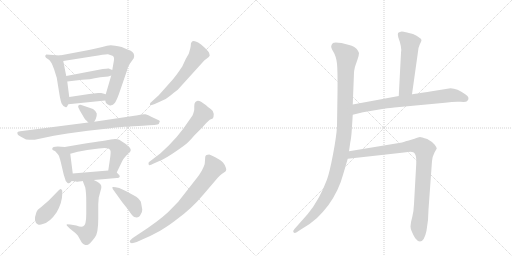
t = 0.00 s
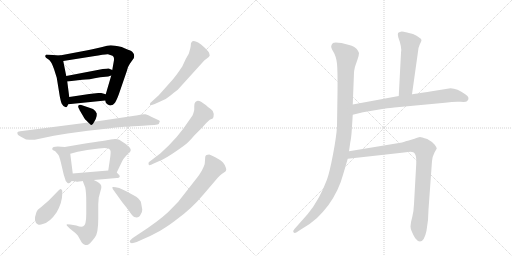
t = 2.75 s
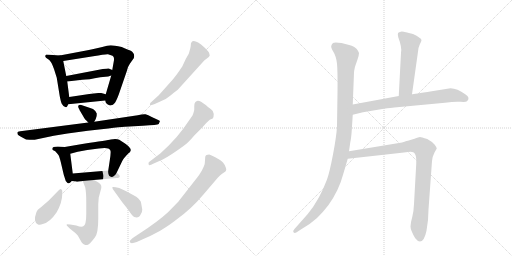
t = 5.51 s
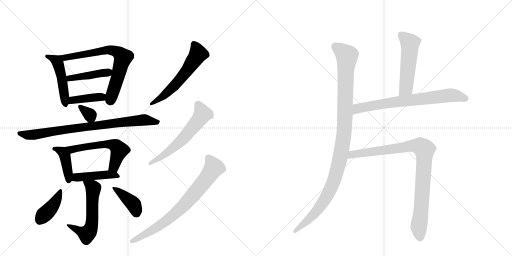
t = 8.26 s
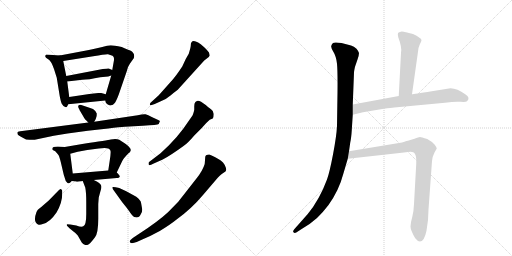
t = 11.01 s
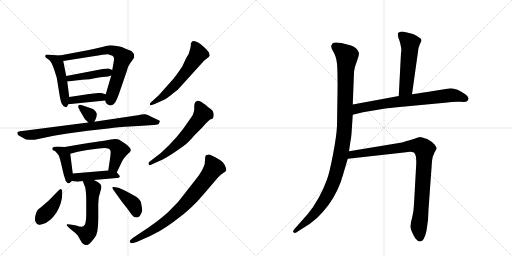
t = 13.76 s

The animated SVG that drew these frames (rendered in a browser with its animation timeline set to each time). Animation: 19 CSS @keyframes rules; one cycle of 13.76 s.

<svg version="1.1" viewBox="0 0 2048 1024" xmlns="http://www.w3.org/2000/svg">
  <g stroke="lightgray" stroke-dasharray="1,1" stroke-width="1" transform="scale(4, 4)">
    <line x1="0" y1="0" x2="256" y2="256"></line>
    <line x1="256" y1="0" x2="0" y2="256"></line>
    <line x1="128" y1="0" x2="128" y2="256"></line>
    <line x1="0" y1="128" x2="256" y2="128"></line>
    <line x1="256" y1="0" x2="512" y2="256"></line>
    <line x1="512" y1="0" x2="256" y2="256"></line>
    <line x1="384" y1="0" x2="384" y2="256"></line>
    <line x1="256" y1="128" x2="512" y2="128"></line>
  </g>
<g transform="scale(1, -1) translate(0, -850)">
   <style type="text/css">
    @keyframes keyframes0 {
      from {
       stroke: black;
       stroke-dashoffset: 478;
       stroke-width: 128;
       }
       61% {
       animation-timing-function: step-end;
       stroke: black;
       stroke-dashoffset: 0;
       stroke-width: 128;
       }
       to {
       stroke: black;
       stroke-width: 1024;
       }
       }
       #make-me-a-hanzi-animation-0 {
         animation: keyframes0 0.638997s both;
         animation-delay: 0.000000s;
         animation-timing-function: linear;
       }
    @keyframes keyframes1 {
      from {
       stroke: black;
       stroke-dashoffset: 696;
       stroke-width: 128;
       }
       69% {
       animation-timing-function: step-end;
       stroke: black;
       stroke-dashoffset: 0;
       stroke-width: 128;
       }
       to {
       stroke: black;
       stroke-width: 1024;
       }
       }
       #make-me-a-hanzi-animation-1 {
         animation: keyframes1 0.816406s both;
         animation-delay: 0.638997s;
         animation-timing-function: linear;
       }
    @keyframes keyframes2 {
      from {
       stroke: black;
       stroke-dashoffset: 427;
       stroke-width: 128;
       }
       58% {
       animation-timing-function: step-end;
       stroke: black;
       stroke-dashoffset: 0;
       stroke-width: 128;
       }
       to {
       stroke: black;
       stroke-width: 1024;
       }
       }
       #make-me-a-hanzi-animation-2 {
         animation: keyframes2 0.597493s both;
         animation-delay: 1.455404s;
         animation-timing-function: linear;
       }
    @keyframes keyframes3 {
      from {
       stroke: black;
       stroke-dashoffset: 398;
       stroke-width: 128;
       }
       56% {
       animation-timing-function: step-end;
       stroke: black;
       stroke-dashoffset: 0;
       stroke-width: 128;
       }
       to {
       stroke: black;
       stroke-width: 1024;
       }
       }
       #make-me-a-hanzi-animation-3 {
         animation: keyframes3 0.573893s both;
         animation-delay: 2.052897s;
         animation-timing-function: linear;
       }
    @keyframes keyframes4 {
      from {
       stroke: black;
       stroke-dashoffset: 328;
       stroke-width: 128;
       }
       52% {
       animation-timing-function: step-end;
       stroke: black;
       stroke-dashoffset: 0;
       stroke-width: 128;
       }
       to {
       stroke: black;
       stroke-width: 1024;
       }
       }
       #make-me-a-hanzi-animation-4 {
         animation: keyframes4 0.516927s both;
         animation-delay: 2.626790s;
         animation-timing-function: linear;
       }
    @keyframes keyframes5 {
      from {
       stroke: black;
       stroke-dashoffset: 815;
       stroke-width: 128;
       }
       73% {
       animation-timing-function: step-end;
       stroke: black;
       stroke-dashoffset: 0;
       stroke-width: 128;
       }
       to {
       stroke: black;
       stroke-width: 1024;
       }
       }
       #make-me-a-hanzi-animation-5 {
         animation: keyframes5 0.913249s both;
         animation-delay: 3.143717s;
         animation-timing-function: linear;
       }
    @keyframes keyframes6 {
      from {
       stroke: black;
       stroke-dashoffset: 410;
       stroke-width: 128;
       }
       57% {
       animation-timing-function: step-end;
       stroke: black;
       stroke-dashoffset: 0;
       stroke-width: 128;
       }
       to {
       stroke: black;
       stroke-width: 1024;
       }
       }
       #make-me-a-hanzi-animation-6 {
         animation: keyframes6 0.583659s both;
         animation-delay: 4.056966s;
         animation-timing-function: linear;
       }
    @keyframes keyframes7 {
      from {
       stroke: black;
       stroke-dashoffset: 568;
       stroke-width: 128;
       }
       65% {
       animation-timing-function: step-end;
       stroke: black;
       stroke-dashoffset: 0;
       stroke-width: 128;
       }
       to {
       stroke: black;
       stroke-width: 1024;
       }
       }
       #make-me-a-hanzi-animation-7 {
         animation: keyframes7 0.712240s both;
         animation-delay: 4.640625s;
         animation-timing-function: linear;
       }
    @keyframes keyframes8 {
      from {
       stroke: black;
       stroke-dashoffset: 438;
       stroke-width: 128;
       }
       59% {
       animation-timing-function: step-end;
       stroke: black;
       stroke-dashoffset: 0;
       stroke-width: 128;
       }
       to {
       stroke: black;
       stroke-width: 1024;
       }
       }
       #make-me-a-hanzi-animation-8 {
         animation: keyframes8 0.606445s both;
         animation-delay: 5.352865s;
         animation-timing-function: linear;
       }
    @keyframes keyframes9 {
      from {
       stroke: black;
       stroke-dashoffset: 569;
       stroke-width: 128;
       }
       65% {
       animation-timing-function: step-end;
       stroke: black;
       stroke-dashoffset: 0;
       stroke-width: 128;
       }
       to {
       stroke: black;
       stroke-width: 1024;
       }
       }
       #make-me-a-hanzi-animation-9 {
         animation: keyframes9 0.713053s both;
         animation-delay: 5.959310s;
         animation-timing-function: linear;
       }
    @keyframes keyframes10 {
      from {
       stroke: black;
       stroke-dashoffset: 403;
       stroke-width: 128;
       }
       57% {
       animation-timing-function: step-end;
       stroke: black;
       stroke-dashoffset: 0;
       stroke-width: 128;
       }
       to {
       stroke: black;
       stroke-width: 1024;
       }
       }
       #make-me-a-hanzi-animation-10 {
         animation: keyframes10 0.577962s both;
         animation-delay: 6.672363s;
         animation-timing-function: linear;
       }
    @keyframes keyframes11 {
      from {
       stroke: black;
       stroke-dashoffset: 396;
       stroke-width: 128;
       }
       56% {
       animation-timing-function: step-end;
       stroke: black;
       stroke-dashoffset: 0;
       stroke-width: 128;
       }
       to {
       stroke: black;
       stroke-width: 1024;
       }
       }
       #make-me-a-hanzi-animation-11 {
         animation: keyframes11 0.572266s both;
         animation-delay: 7.250326s;
         animation-timing-function: linear;
       }
    @keyframes keyframes12 {
      from {
       stroke: black;
       stroke-dashoffset: 576;
       stroke-width: 128;
       }
       65% {
       animation-timing-function: step-end;
       stroke: black;
       stroke-dashoffset: 0;
       stroke-width: 128;
       }
       to {
       stroke: black;
       stroke-width: 1024;
       }
       }
       #make-me-a-hanzi-animation-12 {
         animation: keyframes12 0.718750s both;
         animation-delay: 7.822591s;
         animation-timing-function: linear;
       }
    @keyframes keyframes13 {
      from {
       stroke: black;
       stroke-dashoffset: 591;
       stroke-width: 128;
       }
       66% {
       animation-timing-function: step-end;
       stroke: black;
       stroke-dashoffset: 0;
       stroke-width: 128;
       }
       to {
       stroke: black;
       stroke-width: 1024;
       }
       }
       #make-me-a-hanzi-animation-13 {
         animation: keyframes13 0.730957s both;
         animation-delay: 8.541341s;
         animation-timing-function: linear;
       }
    @keyframes keyframes14 {
      from {
       stroke: black;
       stroke-dashoffset: 749;
       stroke-width: 128;
       }
       71% {
       animation-timing-function: step-end;
       stroke: black;
       stroke-dashoffset: 0;
       stroke-width: 128;
       }
       to {
       stroke: black;
       stroke-width: 1024;
       }
       }
       #make-me-a-hanzi-animation-14 {
         animation: keyframes14 0.859538s both;
         animation-delay: 9.272298s;
         animation-timing-function: linear;
       }
    @keyframes keyframes15 {
      from {
       stroke: black;
       stroke-dashoffset: 1078;
       stroke-width: 128;
       }
       78% {
       animation-timing-function: step-end;
       stroke: black;
       stroke-dashoffset: 0;
       stroke-width: 128;
       }
       to {
       stroke: black;
       stroke-width: 1024;
       }
       }
       #make-me-a-hanzi-animation-15 {
         animation: keyframes15 1.127279s both;
         animation-delay: 10.131836s;
         animation-timing-function: linear;
       }
    @keyframes keyframes16 {
      from {
       stroke: black;
       stroke-dashoffset: 523;
       stroke-width: 128;
       }
       63% {
       animation-timing-function: step-end;
       stroke: black;
       stroke-dashoffset: 0;
       stroke-width: 128;
       }
       to {
       stroke: black;
       stroke-width: 1024;
       }
       }
       #make-me-a-hanzi-animation-16 {
         animation: keyframes16 0.675618s both;
         animation-delay: 11.259115s;
         animation-timing-function: linear;
       }
    @keyframes keyframes17 {
      from {
       stroke: black;
       stroke-dashoffset: 713;
       stroke-width: 128;
       }
       70% {
       animation-timing-function: step-end;
       stroke: black;
       stroke-dashoffset: 0;
       stroke-width: 128;
       }
       to {
       stroke: black;
       stroke-width: 1024;
       }
       }
       #make-me-a-hanzi-animation-17 {
         animation: keyframes17 0.830241s both;
         animation-delay: 11.934733s;
         animation-timing-function: linear;
       }
    @keyframes keyframes18 {
      from {
       stroke: black;
       stroke-dashoffset: 920;
       stroke-width: 128;
       }
       75% {
       animation-timing-function: step-end;
       stroke: black;
       stroke-dashoffset: 0;
       stroke-width: 128;
       }
       to {
       stroke: black;
       stroke-width: 1024;
       }
       }
       #make-me-a-hanzi-animation-18 {
         animation: keyframes18 0.998698s both;
         animation-delay: 12.764974s;
         animation-timing-function: linear;
       }
</style>
<path d="M 239 628 L 185 632 Q 180 628 181 624 Q 181 619 193 613 Q 205 606 216 574 L 227 539 L 239 465 Q 244 440 247 435 Q 256 418 267 422 Q 270 426 273 433 C 279 446 279 446 277 462 L 269 524 L 265 546 L 253 606 C 249 627 249 627 239 628 Z" fill="lightgray"></path> 
<path d="M 421 448 L 423 440 Q 427 436 428 434 L 435 430 Q 438 427 445 429 Q 452 430 458 437 Q 464 443 475 472 L 507 565 Q 512 586 520 596 L 535 617 Q 542 637 521 648 Q 511 651 487 662 Q 456 669 443 669 Q 430 669 409 662 Q 362 651 345 648 L 239 628 C 210 622 223 601 253 606 L 373 625 Q 422 634 432 633 Q 441 631 450 627 Q 459 622 455 604 L 449 570 L 445 548 L 423 473 L 421 448 Z" fill="lightgray"></path> 
<path d="M 411 574 L 265 546 C 236 540 239 521 269 524 L 329 531 Q 353 531 401 541 L 433 544 L 445 548 C 473 557 476 558 449 570 L 435 576 Q 432 577 411 574 Z" fill="lightgray"></path> 
<path d="M 273 433 L 421 448 C 451 451 452 465 423 473 L 405 478 Q 402 479 393 478 L 357 474 L 277 462 C 247 458 243 430 273 433 Z" fill="lightgray"></path> 
<path d="M 377 363 L 383 374 Q 388 385 387 396 Q 383 408 372 414 Q 361 419 337 426 L 325 430 Q 317 432 313 427 Q 312 421 314 419 Q 315 416 317 413 Q 318 410 321 405 L 338 376 Q 338 375 353 360 C 367 346 367 346 377 363 Z" fill="lightgray"></path> 
<path d="M 353 360 L 81 325 Q 69 324 69 319 L 71 312 Q 72 310 93 298 Q 105 289 125 291 L 139 291 L 215 307 L 270 316 L 351 327 L 433 336 Q 481 342 499 343 L 571 347 Q 631 350 635 354 L 639 364 Q 641 366 635 369 L 607 382 Q 592 391 582 393 Q 571 394 551 389 L 377 363 L 353 360 Z" fill="lightgray"></path> 
<path d="M 209 255 Q 209 252 211 250 L 221 245 Q 231 234 235 228 Q 238 222 243 202 L 255 151 L 263 126 L 270 118 Q 277 115 281 120 L 287 126 C 294 133 294 133 291 156 L 281 235 C 278 261 278 261 259 262 L 231 264 Q 209 264 209 255 Z" fill="lightgray"></path> 
<path d="M 467 160 L 489 206 Q 494 217 515 238 Q 521 242 521 244 L 523 249 Q 524 258 503 274 L 477 291 Q 464 297 443 292 Q 433 289 329 274 L 259 262 C 229 257 252 227 281 235 L 311 243 L 349 250 L 395 256 Q 435 263 441 249 Q 445 246 439 208 L 433 168 C 429 138 454 133 467 160 Z" fill="lightgray"></path> 
<path d="M 287 126 L 305 124 Q 304 122 316 124 Q 327 126 331 126 L 375 130 L 467 138 Q 479 138 479 145 Q 480 147 467 160 C 457 170 457 170 433 168 L 291 156 C 261 153 257 129 287 126 Z" fill="lightgray"></path> 
<path d="M 331 126 L 341 100 Q 345 81 345 41 L 345 -6 Q 345 -52 333 -55 Q 327 -60 305 -52 L 281 -48 L 267 -47 L 267 -52 L 279 -64 L 295 -77 Q 300 -80 311 -92 L 327 -120 Q 333 -128 339 -129 Q 344 -131 352 -129 Q 359 -127 380 -99 Q 393 -82 393 -25 L 393 34 L 395 60 L 402 86 Q 407 98 405 107 Q 403 117 375 130 C 348 143 320 154 331 126 Z" fill="lightgray"></path> 
<path d="M 249 75 L 249 87 Q 248 92 243 94 Q 240 95 234 88 L 195 48 L 165 22 Q 162 19 156 15 Q 150 11 146 2 Q 131 -38 152 -48 Q 160 -51 171 -46 Q 199 -40 226 0 Q 249 39 249 75 Z" fill="lightgray"></path> 
<path d="M 569 12 L 564 40 Q 564 47 545 63 L 505 85 L 477 98 Q 452 104 449 101 L 451 94 L 489 41 Q 504 23 517 5 Q 529 -14 537 -18 Q 555 -25 563 -7 Q 569 0 569 12 Z" fill="lightgray"></path> 
<path d="M 835 622 L 839 628 L 837 636 Q 838 640 819 659 L 803 673 Q 792 682 783 684 Q 763 691 763 667 Q 763 662 755 635 L 743 614 L 729 584 Q 702 543 684 524 L 635 469 L 601 438 Q 599 431 600 429 Q 600 427 619 434 L 641 444 Q 668 455 682 468 Q 696 480 711 491 L 817 608 L 835 622 Z" fill="lightgray"></path> 
<path d="M 777 308 L 807 338 L 825 358 L 839 371 L 851 376 Q 855 381 855 394 Q 855 406 844 413 Q 833 420 823 430 Q 800 448 791 447 Q 782 445 781 441 Q 777 437 777 425 L 777 413 Q 778 409 770 388 L 733 335 Q 707 300 675 268 L 641 236 L 595 201 Q 593 196 595 191 Q 596 186 615 196 L 651 212 Q 682 228 734 266 Q 752 278 777 308 Z" fill="lightgray"></path> 
<path d="M 555 -86 L 531 -102 Q 518 -112 519 -116 Q 520 -128 547 -118 L 569 -108 Q 601 -95 639 -74 Q 683 -47 705 -29 Q 765 14 812 70 L 871 139 Q 881 150 887 154 L 896 160 Q 905 165 905 171 Q 905 177 899 190 Q 893 202 883 208 Q 878 212 861 221 Q 844 230 837 232 Q 823 232 821 223 L 819 196 Q 818 188 807 167 Q 795 146 785 135 L 713 43 L 672 1 Q 631 -37 555 -86 Z" fill="lightgray"></path> 
<path d="M 1411 432 L 1416 560 Q 1416 565 1420 583 L 1430 612 Q 1436 629 1436 638 Q 1434 645 1426 655 Q 1416 665 1404 668 L 1366 678 Q 1338 683 1332 678 Q 1326 672 1325 666 Q 1323 660 1334 642 Q 1345 624 1348 595 Q 1351 565 1350 479 L 1348 346 Q 1346 305 1332 232 Q 1318 159 1308 132 Q 1278 51 1231 -6 L 1177 -67 Q 1170 -75 1174 -79 Q 1178 -84 1185 -80 L 1205 -67 Q 1243 -45 1268 -22 Q 1292 1 1314 30 Q 1356 89 1373 154 L 1391 215 L 1396 245 L 1401 280 Q 1405 297 1407 329 L 1411 391 L 1411 432 Z" fill="lightgray"></path> 
<path d="M 1648 473 L 1671 636 Q 1672 659 1679 672 Q 1686 685 1686 690 Q 1686 694 1675 701 Q 1669 707 1652 714 L 1624 721 Q 1605 726 1600 722 Q 1593 721 1592 717 Q 1590 713 1593 701 Q 1609 659 1604 638 L 1595 466 C 1593 436 1644 443 1648 473 Z" fill="lightgray"></path> 
<path d="M 1595 466 L 1411 432 C 1381 427 1382 384 1411 391 L 1452 401 L 1535 415 Q 1565 419 1577 420 L 1780 439 Q 1819 445 1842 443 Q 1864 441 1868 445 Q 1883 459 1861 473 Q 1829 497 1802 497 L 1727 485 Q 1648 472 1648 473 L 1595 466 Z" fill="lightgray"></path> 
<path d="M 1391 215 L 1616 240 Q 1647 245 1653 241 Q 1658 240 1661 232 Q 1666 223 1665 196 L 1656 34 Q 1655 6 1649 -18 Q 1642 -42 1642 -56 Q 1642 -71 1661 -103 Q 1671 -116 1680 -116 Q 1697 -116 1706 -73 Q 1714 -30 1714 12 L 1728 206 Q 1728 220 1738 240 L 1747 256 Q 1747 260 1739 271 Q 1731 282 1709 294 Q 1685 302 1680 302 Q 1675 302 1658 295 L 1635 288 Q 1630 288 1608 280 L 1396 245 C 1366 240 1361 212 1391 215 Z" fill="lightgray"></path> 
      <clipPath id="make-me-a-hanzi-clip-0">
      <path d="M 239 628 L 185 632 Q 180 628 181 624 Q 181 619 193 613 Q 205 606 216 574 L 227 539 L 239 465 Q 244 440 247 435 Q 256 418 267 422 Q 270 426 273 433 C 279 446 279 446 277 462 L 269 524 L 265 546 L 253 606 C 249 627 249 627 239 628 Z" fill="lightgray"></path>
      </clipPath>
      <path clip-path="url(#make-me-a-hanzi-clip-0)" d="M 189 625 L 218 613 L 231 600 L 252 514 L 263 431 " fill="none" id="make-me-a-hanzi-animation-0" stroke-dasharray="350 700" stroke-linecap="round"></path>

      <clipPath id="make-me-a-hanzi-clip-1">
      <path d="M 421 448 L 423 440 Q 427 436 428 434 L 435 430 Q 438 427 445 429 Q 452 430 458 437 Q 464 443 475 472 L 507 565 Q 512 586 520 596 L 535 617 Q 542 637 521 648 Q 511 651 487 662 Q 456 669 443 669 Q 430 669 409 662 Q 362 651 345 648 L 239 628 C 210 622 223 601 253 606 L 373 625 Q 422 634 432 633 Q 441 631 450 627 Q 459 622 455 604 L 449 570 L 445 548 L 423 473 L 421 448 Z" fill="lightgray"></path>
      </clipPath>
      <path clip-path="url(#make-me-a-hanzi-clip-1)" d="M 247 626 L 259 619 L 289 623 L 431 651 L 458 647 L 482 632 L 492 620 L 439 448 " fill="none" id="make-me-a-hanzi-animation-1" stroke-dasharray="568 1136" stroke-linecap="round"></path>

      <clipPath id="make-me-a-hanzi-clip-2">
      <path d="M 411 574 L 265 546 C 236 540 239 521 269 524 L 329 531 Q 353 531 401 541 L 433 544 L 445 548 C 473 557 476 558 449 570 L 435 576 Q 432 577 411 574 Z" fill="lightgray"></path>
      </clipPath>
      <path clip-path="url(#make-me-a-hanzi-clip-2)" d="M 273 542 L 279 537 L 372 550 L 439 566 " fill="none" id="make-me-a-hanzi-animation-2" stroke-dasharray="299 598" stroke-linecap="round"></path>

      <clipPath id="make-me-a-hanzi-clip-3">
      <path d="M 273 433 L 421 448 C 451 451 452 465 423 473 L 405 478 Q 402 479 393 478 L 357 474 L 277 462 C 247 458 243 430 273 433 Z" fill="lightgray"></path>
      </clipPath>
      <path clip-path="url(#make-me-a-hanzi-clip-3)" d="M 280 439 L 299 451 L 417 467 " fill="none" id="make-me-a-hanzi-animation-3" stroke-dasharray="270 540" stroke-linecap="round"></path>

      <clipPath id="make-me-a-hanzi-clip-4">
      <path d="M 377 363 L 383 374 Q 388 385 387 396 Q 383 408 372 414 Q 361 419 337 426 L 325 430 Q 317 432 313 427 Q 312 421 314 419 Q 315 416 317 413 Q 318 410 321 405 L 338 376 Q 338 375 353 360 C 367 346 367 346 377 363 Z" fill="lightgray"></path>
      </clipPath>
      <path clip-path="url(#make-me-a-hanzi-clip-4)" d="M 320 424 L 361 390 L 370 374 " fill="none" id="make-me-a-hanzi-animation-4" stroke-dasharray="200 400" stroke-linecap="round"></path>

      <clipPath id="make-me-a-hanzi-clip-5">
      <path d="M 353 360 L 81 325 Q 69 324 69 319 L 71 312 Q 72 310 93 298 Q 105 289 125 291 L 139 291 L 215 307 L 270 316 L 351 327 L 433 336 Q 481 342 499 343 L 571 347 Q 631 350 635 354 L 639 364 Q 641 366 635 369 L 607 382 Q 592 391 582 393 Q 571 394 551 389 L 377 363 L 353 360 Z" fill="lightgray"></path>
      </clipPath>
      <path clip-path="url(#make-me-a-hanzi-clip-5)" d="M 77 318 L 111 310 L 143 312 L 272 334 L 563 369 L 631 362 " fill="none" id="make-me-a-hanzi-animation-5" stroke-dasharray="687 1374" stroke-linecap="round"></path>

      <clipPath id="make-me-a-hanzi-clip-6">
      <path d="M 209 255 Q 209 252 211 250 L 221 245 Q 231 234 235 228 Q 238 222 243 202 L 255 151 L 263 126 L 270 118 Q 277 115 281 120 L 287 126 C 294 133 294 133 291 156 L 281 235 C 278 261 278 261 259 262 L 231 264 Q 209 264 209 255 Z" fill="lightgray"></path>
      </clipPath>
      <path clip-path="url(#make-me-a-hanzi-clip-6)" d="M 216 255 L 249 243 L 261 224 L 274 128 " fill="none" id="make-me-a-hanzi-animation-6" stroke-dasharray="282 564" stroke-linecap="round"></path>

      <clipPath id="make-me-a-hanzi-clip-7">
      <path d="M 467 160 L 489 206 Q 494 217 515 238 Q 521 242 521 244 L 523 249 Q 524 258 503 274 L 477 291 Q 464 297 443 292 Q 433 289 329 274 L 259 262 C 229 257 252 227 281 235 L 311 243 L 349 250 L 395 256 Q 435 263 441 249 Q 445 246 439 208 L 433 168 C 429 138 454 133 467 160 Z" fill="lightgray"></path>
      </clipPath>
      <path clip-path="url(#make-me-a-hanzi-clip-7)" d="M 266 261 L 287 251 L 343 265 L 418 273 L 446 272 L 468 263 L 477 250 L 474 239 L 457 186 L 440 174 " fill="none" id="make-me-a-hanzi-animation-7" stroke-dasharray="440 880" stroke-linecap="round"></path>

      <clipPath id="make-me-a-hanzi-clip-8">
      <path d="M 287 126 L 305 124 Q 304 122 316 124 Q 327 126 331 126 L 375 130 L 467 138 Q 479 138 479 145 Q 480 147 467 160 C 457 170 457 170 433 168 L 291 156 C 261 153 257 129 287 126 Z" fill="lightgray"></path>
      </clipPath>
      <path clip-path="url(#make-me-a-hanzi-clip-8)" d="M 292 133 L 306 141 L 435 152 L 471 144 " fill="none" id="make-me-a-hanzi-animation-8" stroke-dasharray="310 620" stroke-linecap="round"></path>

      <clipPath id="make-me-a-hanzi-clip-9">
      <path d="M 331 126 L 341 100 Q 345 81 345 41 L 345 -6 Q 345 -52 333 -55 Q 327 -60 305 -52 L 281 -48 L 267 -47 L 267 -52 L 279 -64 L 295 -77 Q 300 -80 311 -92 L 327 -120 Q 333 -128 339 -129 Q 344 -131 352 -129 Q 359 -127 380 -99 Q 393 -82 393 -25 L 393 34 L 395 60 L 402 86 Q 407 98 405 107 Q 403 117 375 130 C 348 143 320 154 331 126 Z" fill="lightgray"></path>
      </clipPath>
      <path clip-path="url(#make-me-a-hanzi-clip-9)" d="M 339 122 L 373 96 L 368 -38 L 362 -67 L 348 -86 L 274 -49 " fill="none" id="make-me-a-hanzi-animation-9" stroke-dasharray="441 882" stroke-linecap="round"></path>

      <clipPath id="make-me-a-hanzi-clip-10">
      <path d="M 249 75 L 249 87 Q 248 92 243 94 Q 240 95 234 88 L 195 48 L 165 22 Q 162 19 156 15 Q 150 11 146 2 Q 131 -38 152 -48 Q 160 -51 171 -46 Q 199 -40 226 0 Q 249 39 249 75 Z" fill="lightgray"></path>
      </clipPath>
      <path clip-path="url(#make-me-a-hanzi-clip-10)" d="M 241 87 L 215 32 L 158 -32 " fill="none" id="make-me-a-hanzi-animation-10" stroke-dasharray="275 550" stroke-linecap="round"></path>

      <clipPath id="make-me-a-hanzi-clip-11">
      <path d="M 569 12 L 564 40 Q 564 47 545 63 L 505 85 L 477 98 Q 452 104 449 101 L 451 94 L 489 41 Q 504 23 517 5 Q 529 -14 537 -18 Q 555 -25 563 -7 Q 569 0 569 12 Z" fill="lightgray"></path>
      </clipPath>
      <path clip-path="url(#make-me-a-hanzi-clip-11)" d="M 454 99 L 532 35 L 546 -2 " fill="none" id="make-me-a-hanzi-animation-11" stroke-dasharray="268 536" stroke-linecap="round"></path>

      <clipPath id="make-me-a-hanzi-clip-12">
      <path d="M 835 622 L 839 628 L 837 636 Q 838 640 819 659 L 803 673 Q 792 682 783 684 Q 763 691 763 667 Q 763 662 755 635 L 743 614 L 729 584 Q 702 543 684 524 L 635 469 L 601 438 Q 599 431 600 429 Q 600 427 619 434 L 641 444 Q 668 455 682 468 Q 696 480 711 491 L 817 608 L 835 622 Z" fill="lightgray"></path>
      </clipPath>
      <path clip-path="url(#make-me-a-hanzi-clip-12)" d="M 776 672 L 791 633 L 751 572 L 657 468 L 602 433 " fill="none" id="make-me-a-hanzi-animation-12" stroke-dasharray="448 896" stroke-linecap="round"></path>

      <clipPath id="make-me-a-hanzi-clip-13">
      <path d="M 777 308 L 807 338 L 825 358 L 839 371 L 851 376 Q 855 381 855 394 Q 855 406 844 413 Q 833 420 823 430 Q 800 448 791 447 Q 782 445 781 441 Q 777 437 777 425 L 777 413 Q 778 409 770 388 L 733 335 Q 707 300 675 268 L 641 236 L 595 201 Q 593 196 595 191 Q 596 186 615 196 L 651 212 Q 682 228 734 266 Q 752 278 777 308 Z" fill="lightgray"></path>
      </clipPath>
      <path clip-path="url(#make-me-a-hanzi-clip-13)" d="M 792 433 L 810 393 L 782 353 L 702 266 L 599 196 " fill="none" id="make-me-a-hanzi-animation-13" stroke-dasharray="463 926" stroke-linecap="round"></path>

      <clipPath id="make-me-a-hanzi-clip-14">
      <path d="M 555 -86 L 531 -102 Q 518 -112 519 -116 Q 520 -128 547 -118 L 569 -108 Q 601 -95 639 -74 Q 683 -47 705 -29 Q 765 14 812 70 L 871 139 Q 881 150 887 154 L 896 160 Q 905 165 905 171 Q 905 177 899 190 Q 893 202 883 208 Q 878 212 861 221 Q 844 230 837 232 Q 823 232 821 223 L 819 196 Q 818 188 807 167 Q 795 146 785 135 L 713 43 L 672 1 Q 631 -37 555 -86 Z" fill="lightgray"></path>
      </clipPath>
      <path clip-path="url(#make-me-a-hanzi-clip-14)" d="M 834 219 L 855 179 L 748 42 L 698 -7 L 638 -53 L 526 -116 " fill="none" id="make-me-a-hanzi-animation-14" stroke-dasharray="621 1242" stroke-linecap="round"></path>

      <clipPath id="make-me-a-hanzi-clip-15">
      <path d="M 1411 432 L 1416 560 Q 1416 565 1420 583 L 1430 612 Q 1436 629 1436 638 Q 1434 645 1426 655 Q 1416 665 1404 668 L 1366 678 Q 1338 683 1332 678 Q 1326 672 1325 666 Q 1323 660 1334 642 Q 1345 624 1348 595 Q 1351 565 1350 479 L 1348 346 Q 1346 305 1332 232 Q 1318 159 1308 132 Q 1278 51 1231 -6 L 1177 -67 Q 1170 -75 1174 -79 Q 1178 -84 1185 -80 L 1205 -67 Q 1243 -45 1268 -22 Q 1292 1 1314 30 Q 1356 89 1373 154 L 1391 215 L 1396 245 L 1401 280 Q 1405 297 1407 329 L 1411 391 L 1411 432 Z" fill="lightgray"></path>
      </clipPath>
      <path clip-path="url(#make-me-a-hanzi-clip-15)" d="M 1340 665 L 1376 638 L 1388 618 L 1378 339 L 1363 227 L 1336 127 L 1306 63 L 1259 -3 L 1180 -74 " fill="none" id="make-me-a-hanzi-animation-15" stroke-dasharray="950 1900" stroke-linecap="round"></path>

      <clipPath id="make-me-a-hanzi-clip-16">
      <path d="M 1648 473 L 1671 636 Q 1672 659 1679 672 Q 1686 685 1686 690 Q 1686 694 1675 701 Q 1669 707 1652 714 L 1624 721 Q 1605 726 1600 722 Q 1593 721 1592 717 Q 1590 713 1593 701 Q 1609 659 1604 638 L 1595 466 C 1593 436 1644 443 1648 473 Z" fill="lightgray"></path>
      </clipPath>
      <path clip-path="url(#make-me-a-hanzi-clip-16)" d="M 1600 713 L 1640 678 L 1624 497 L 1601 474 " fill="none" id="make-me-a-hanzi-animation-16" stroke-dasharray="395 790" stroke-linecap="round"></path>

      <clipPath id="make-me-a-hanzi-clip-17">
      <path d="M 1595 466 L 1411 432 C 1381 427 1382 384 1411 391 L 1452 401 L 1535 415 Q 1565 419 1577 420 L 1780 439 Q 1819 445 1842 443 Q 1864 441 1868 445 Q 1883 459 1861 473 Q 1829 497 1802 497 L 1727 485 Q 1648 472 1648 473 L 1595 466 Z" fill="lightgray"></path>
      </clipPath>
      <path clip-path="url(#make-me-a-hanzi-clip-17)" d="M 1417 398 L 1437 418 L 1591 444 L 1799 469 L 1828 467 L 1860 456 " fill="none" id="make-me-a-hanzi-animation-17" stroke-dasharray="585 1170" stroke-linecap="round"></path>

      <clipPath id="make-me-a-hanzi-clip-18">
      <path d="M 1391 215 L 1616 240 Q 1647 245 1653 241 Q 1658 240 1661 232 Q 1666 223 1665 196 L 1656 34 Q 1655 6 1649 -18 Q 1642 -42 1642 -56 Q 1642 -71 1661 -103 Q 1671 -116 1680 -116 Q 1697 -116 1706 -73 Q 1714 -30 1714 12 L 1728 206 Q 1728 220 1738 240 L 1747 256 Q 1747 260 1739 271 Q 1731 282 1709 294 Q 1685 302 1680 302 Q 1675 302 1658 295 L 1635 288 Q 1630 288 1608 280 L 1396 245 C 1366 240 1361 212 1391 215 Z" fill="lightgray"></path>
      </clipPath>
      <path clip-path="url(#make-me-a-hanzi-clip-18)" d="M 1398 222 L 1421 235 L 1648 267 L 1680 265 L 1695 255 L 1697 201 L 1675 -56 L 1680 -102 " fill="none" id="make-me-a-hanzi-animation-18" stroke-dasharray="792 1584" stroke-linecap="round"></path>

</g>
</svg>
